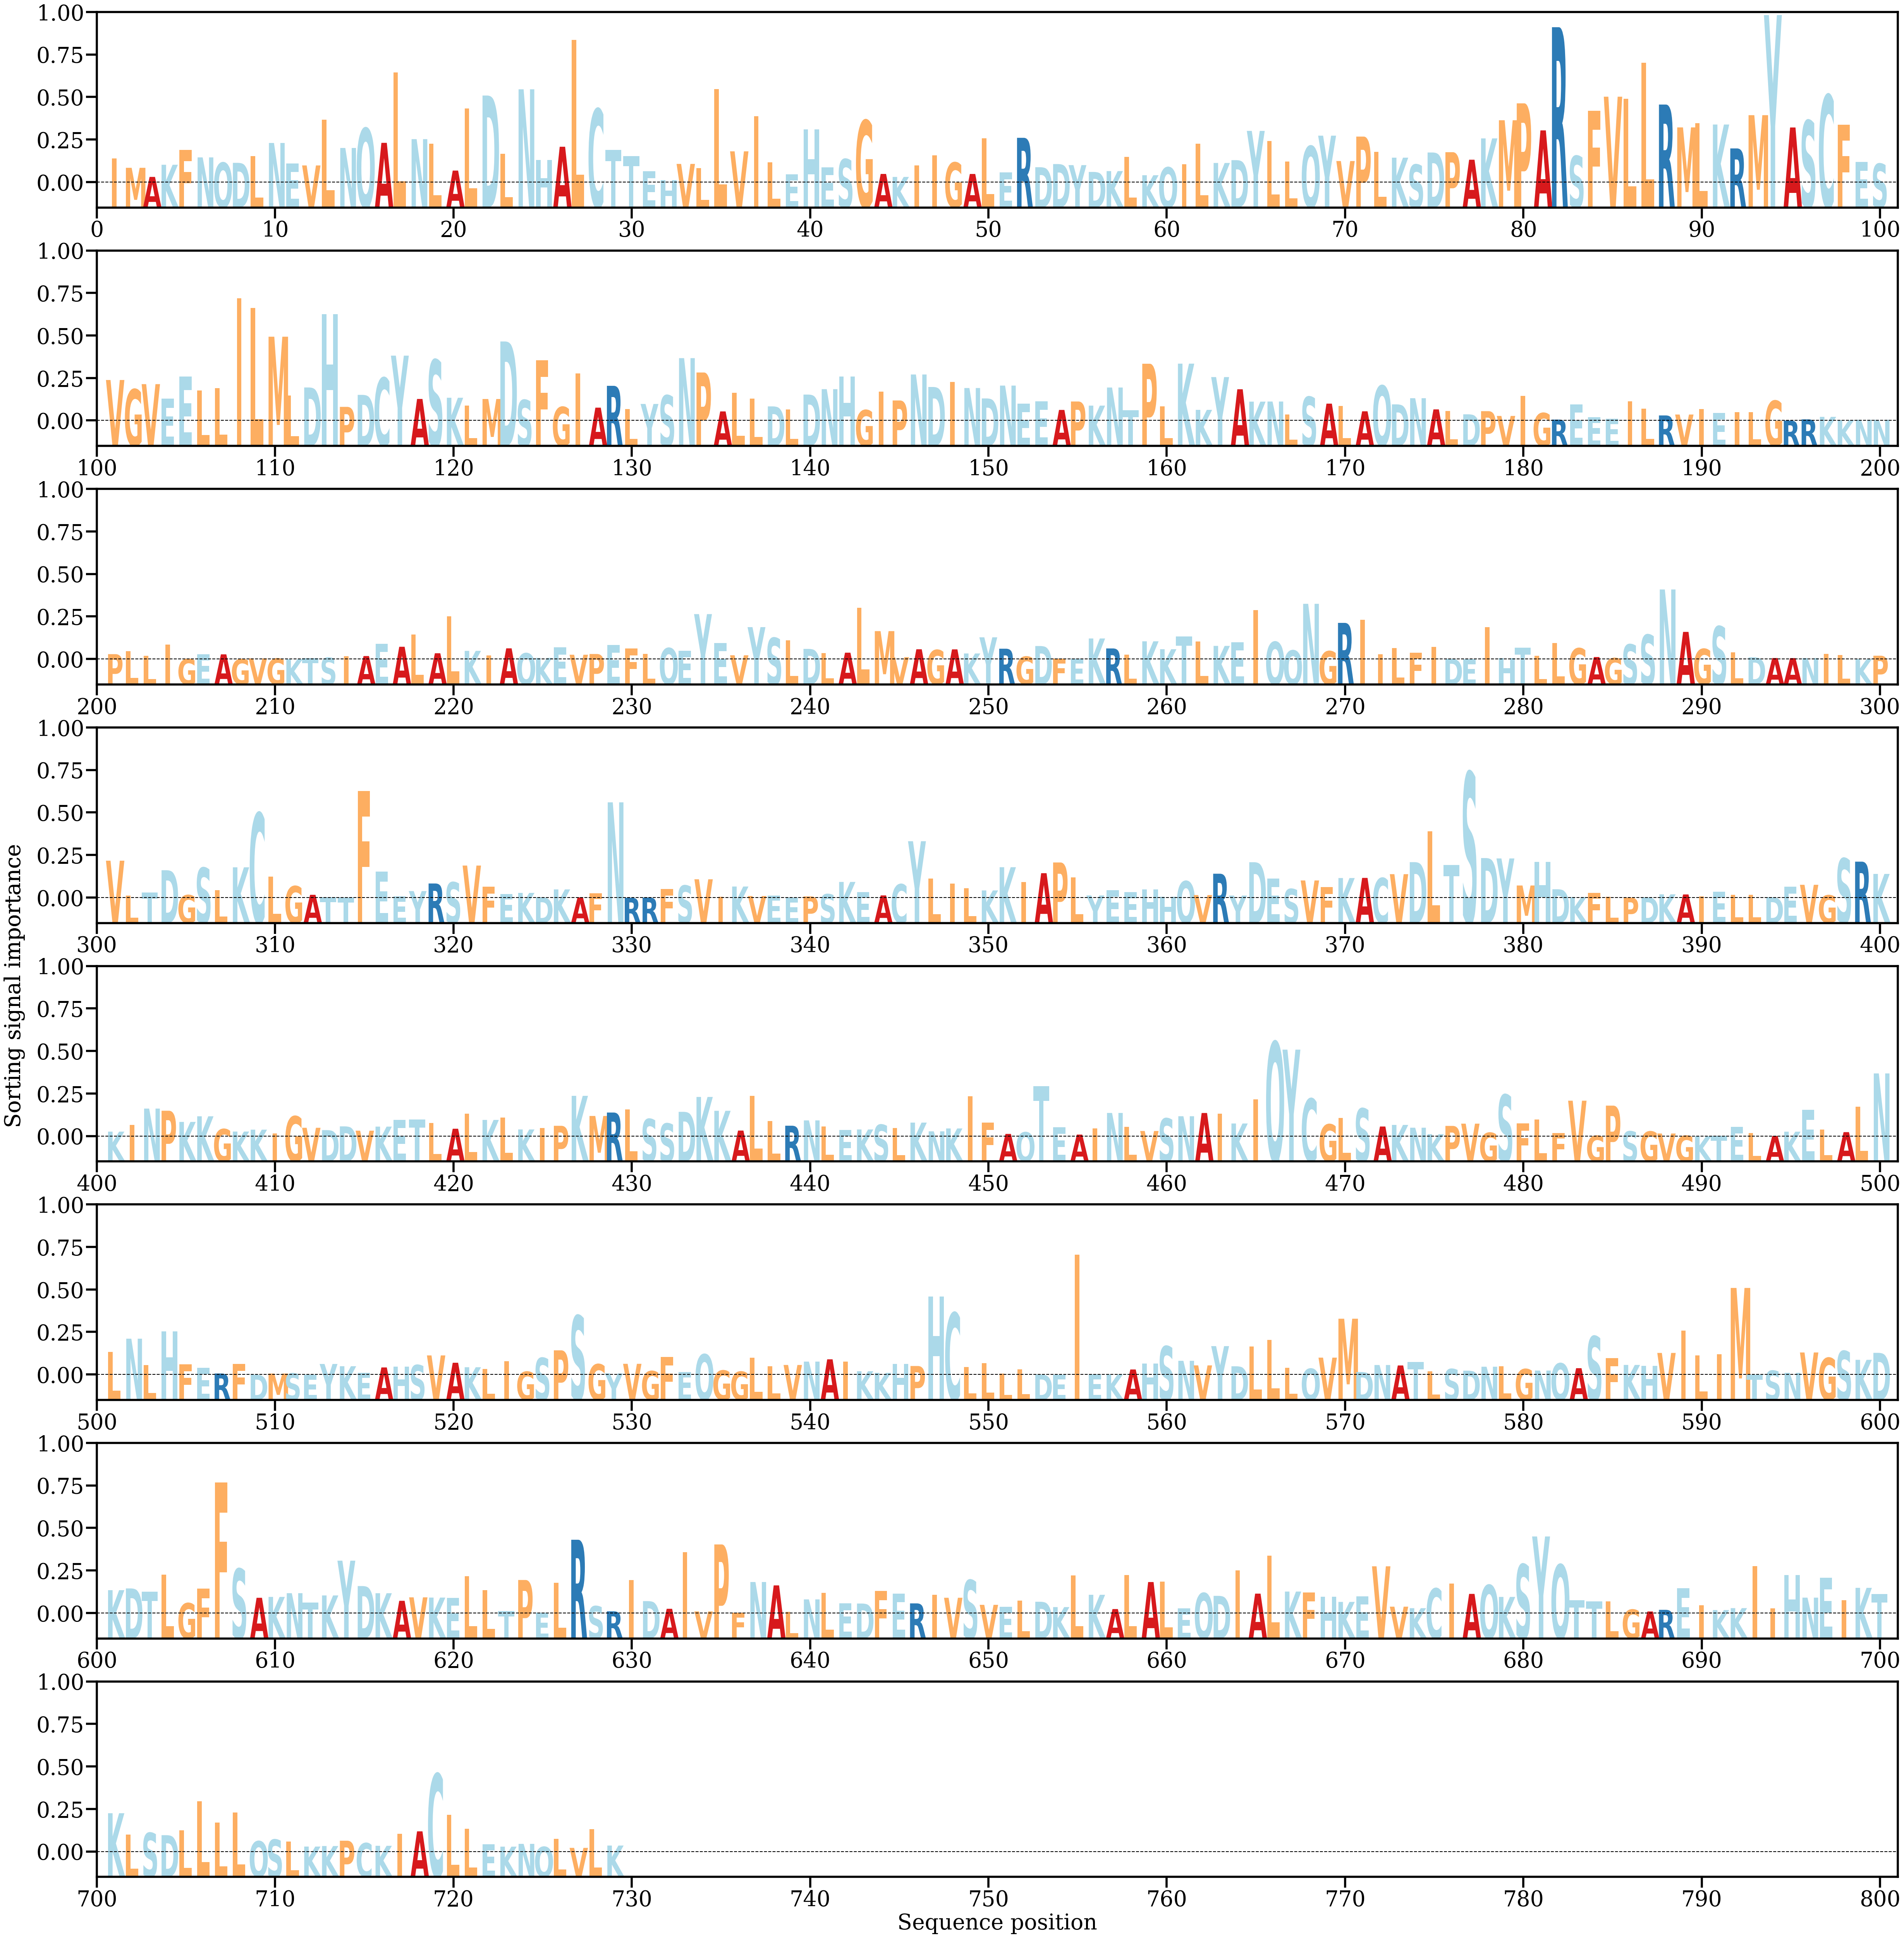

Source data for this figure (header and first rows):
AA, Alpha
I, [0.00150548]
M, [0.0009243]
A, [0.00035104]
K, [0.00111667]
F, [0.00205742]
N, [0.00158087]
Q, [0.0012486]
D, [0.00123762]
L, [0.00165992]
N, [0.00249039]
E, [0.00120849]
V, [0.00107346]
L, [0.00396662]
N, [0.00217564]
Q, [0.0034168]
A, [0.00249866]
L, [0.00692804]
N, [0.00273115]
L, [0.00243876]
A, [0.00074944]
L, [0.00466378]
D, [0.00548052]
L, [0.00181013]
N, [0.00587371]
H, [0.00141535]
A, [0.00225229]
L, [0.00897706]
C, [0.00463204]
T, [0.00205041]
T, [0.00165816]
E, [0.00072142]
H, [0.00014827]
V, [0.00117084]
L, [0.00091515]
L, [0.00588566]
V, [0.00196368]
I, [0.00418891]
L, [0.00127925]
E, [0.00052272]
H, [0.00333509]
E, [0.00095129]
S, [0.00147194]
G, [0.00391328]
A, [0.00053871]
K, [0.00034954]
I, [0.00107231]
I, [0.00170216]
G, [0.00125849]
A, [0.00053681]
L, [0.00278023]
E, [0.00063202]
R, [0.00281534]
D, [0.00096314]
D, [0.00116108]
Y, [0.00109404]
D, [0.00066415]
K, [0.00071726]
L, [0.00160442]
K, [0.00045763]
Q, [0.00095666]
... 669 more rows
